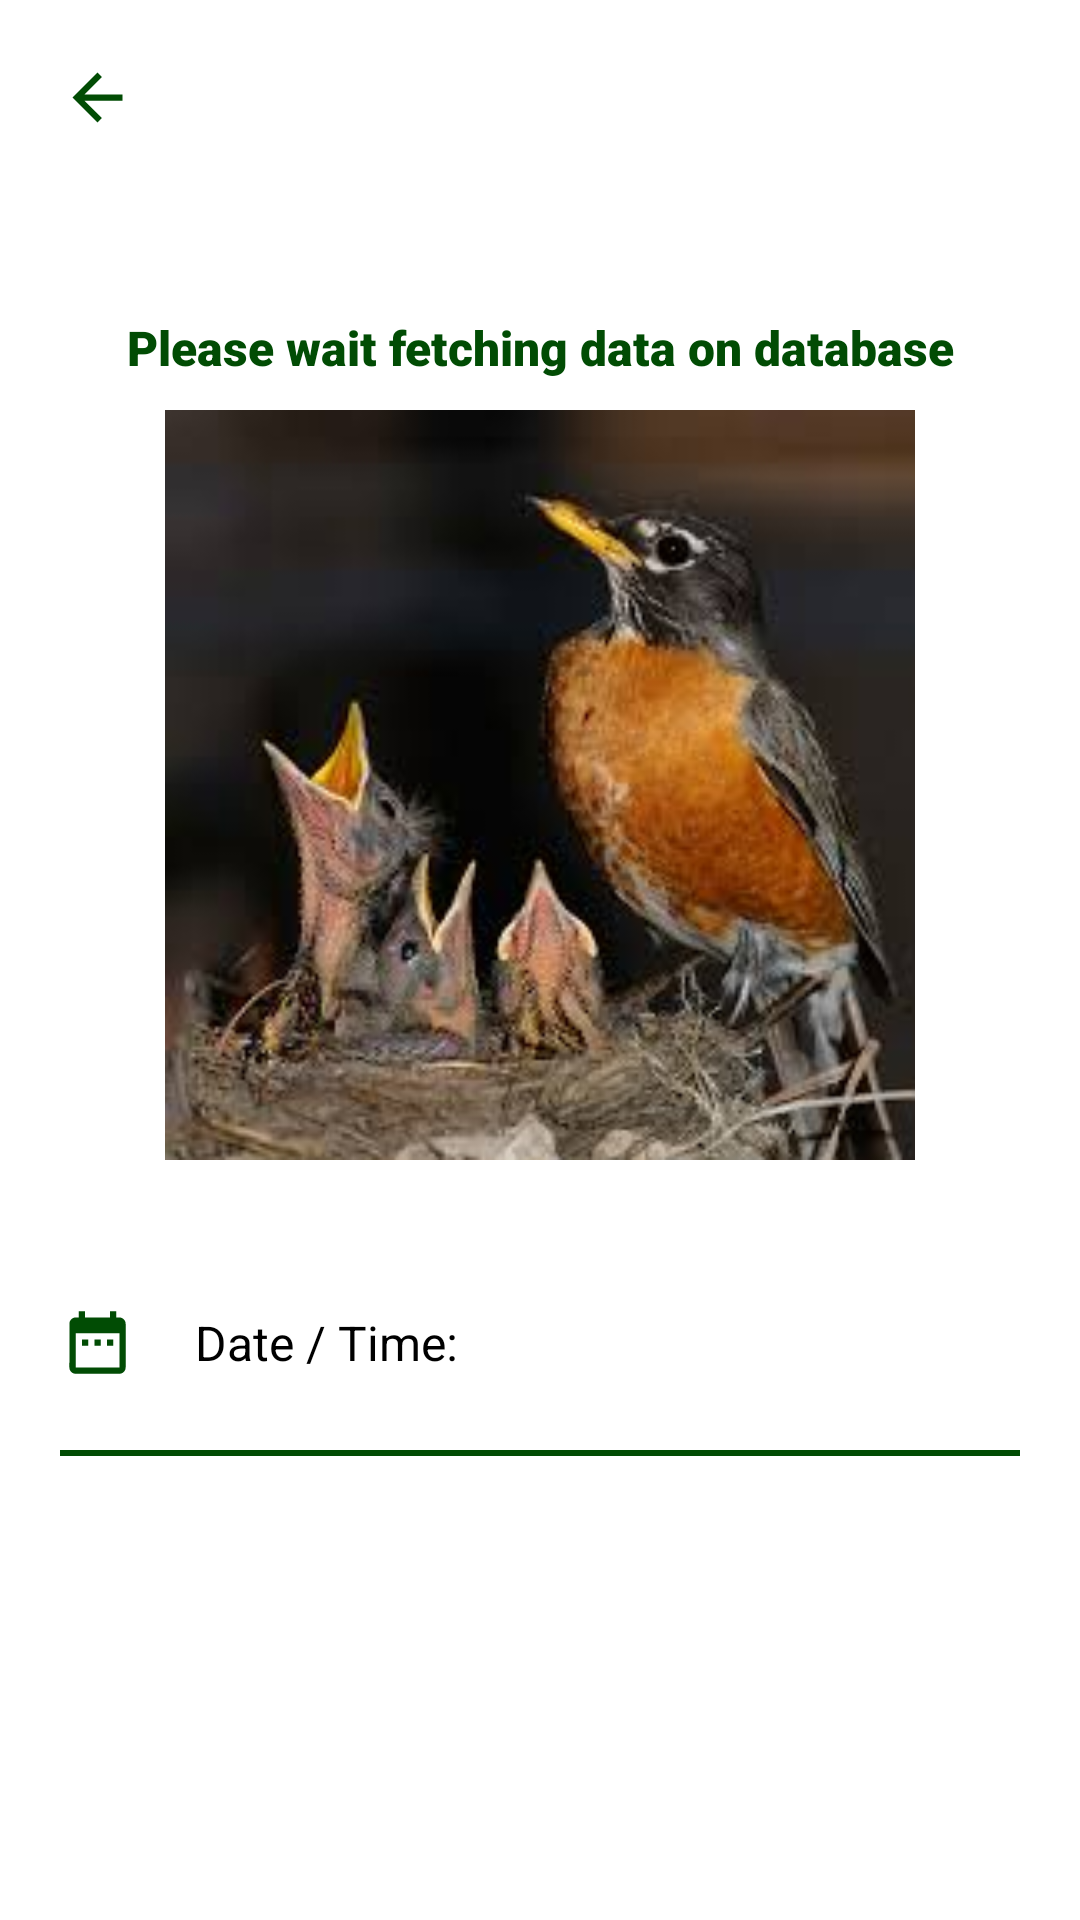

Android layout source for this screen:
<!-- AndroidManifest.xml: application theme Theme.PoultryFarmEnvironment -->
<!-- res/layout/activity_shower.xml -->
<?xml version="1.0" encoding="utf-8"?>
<ScrollView xmlns:android="http://schemas.android.com/apk/res/android"
    xmlns:app="http://schemas.android.com/apk/res-auto"
    xmlns:tools="http://schemas.android.com/tools"
    android:layout_width="match_parent"
    android:layout_height="match_parent"
    tools:context=".ShowerActivity">

    <LinearLayout
        android:layout_width="match_parent"
        android:layout_height="match_parent"
        android:orientation="vertical"
        android:padding="20dp"
        android:gravity="center|top"
        >

        <ImageView
            android:id="@+id/img_back"
            android:layout_width="25dp"
            android:layout_height="25dp"

            android:src="@drawable/ic_back_arrow"
            android:layout_gravity="start"
            />


        <LinearLayout
            android:layout_width="match_parent"
            android:layout_height="wrap_content"
            android:orientation="vertical"
            android:layout_marginTop="40dp"
            android:gravity="center_vertical"
            >

            <TextView
                android:id="@+id/tv_message"
                android:layout_width="match_parent"
                android:layout_height="wrap_content"
                android:layout_marginTop="10dp"
                android:fontFamily="sans-serif-black"
                android:gravity="center"
                android:padding="10dp"
                android:text="Please wait fetching data on database"
                android:textColor="@color/Green"
                android:textSize="16sp"

                />

            <ImageView
                android:id="@+id/bulb_off_image"
                android:layout_width="match_parent"
                android:layout_height="250dp"
                android:src="@drawable/bird_nest"
                android:visibility="visible"
                android:layout_below="@id/tv_message"
                />


            <LinearLayout
                android:layout_width="match_parent"
                android:layout_height="wrap_content"
                android:orientation="horizontal"
                android:layout_marginTop="30dp"
                android:gravity="center|start"
                >

                <ImageView
                    android:layout_width="25dp"
                    android:layout_height="25dp"
                    android:src="@drawable/ic_date"
                    />

                <TextView

                    android:layout_width="wrap_content"
                    android:layout_height="wrap_content"
                    android:textSize="16sp"
                    android:padding="20dp"
                    android:textColor="@color/black"
                    android:text="Date / Time: "
                    />

                <TextView
                    android:id="@+id/tv_temp_dateTime"
                    android:layout_width="wrap_content"
                    android:layout_height="wrap_content"
                    android:textSize="16sp"
                    android:padding="20dp"
                    android:layout_marginLeft="9dp"
                    android:textColor="@color/black"
                    android:text=""
                    />

            </LinearLayout>

            <ImageView
                android:id="@+id/bulb_on_image"
                android:layout_width="match_parent"
                android:layout_height="150dp"
                android:src="@drawable/shower_on"
                android:visibility="gone"
                android:layout_below="@id/tv_message"
                />


            <LinearLayout
                android:id="@+id/layout_one"
                android:layout_width="match_parent"
                android:layout_height="wrap_content"
                android:orientation="horizontal"
                android:gravity="center"
                android:visibility="gone"
                android:layout_below="@id/bulb_on_image"
                >
                <Button
                    android:id="@+id/btn_on"
                    android:layout_width="wrap_content"
                    android:layout_height="wrap_content"
                    android:text="ON"
                    android:backgroundTint="@color/Green"
                    android:layout_marginRight="5dp"

                    />

                <Button
                    android:id="@+id/btn_off"
                    android:layout_width="wrap_content"
                    android:layout_height="wrap_content"
                    android:text="OFF"
                    android:layout_marginLeft="5dp"
                    />
            </LinearLayout>



            <TextView
                android:id="@+id/tv_hum_temp"
                android:layout_width="wrap_content"
                android:layout_height="wrap_content"
                android:text="Result:"
                android:gravity="center"
                android:textSize="18sp"
                android:fontFamily="sans-serif-black"
                android:textColor="#F44336"
                android:layout_marginTop="20dp"
                android:visibility="gone"
                android:layout_below="@id/layout_one"
                />

            <LinearLayout
                android:layout_width="match_parent"
                android:layout_height="2dp"
                android:background="@color/Green"
                android:layout_marginTop="5dp"
                android:layout_below="@+id/tv_hum_temp"/>

        </LinearLayout>

    </LinearLayout>

</ScrollView>
<!-- resources referenced by this layout -->
<resources>
  <color name="Green">#014C04</color>
  <color name="black">#FF000000</color>
  <!-- drawable bird_nest: jpeg bitmap (drawable, 9395 bytes) -->
  <!-- drawable ic_back_arrow (drawable) -->
  <vector android:autoMirrored="true" android:height="24dp"
      android:tint="@color/Green" android:viewportHeight="24"
      android:viewportWidth="24" android:width="24dp" xmlns:android="http://schemas.android.com/apk/res/android">
      <path android:fillColor="@color/Green" android:pathData="M20,11H7.83l5.59,-5.59L12,4l-8,8 8,8 1.41,-1.41L7.83,13H20v-2z"/>
  </vector>
  <!-- drawable ic_date (drawable) -->
  <vector android:height="24dp" android:tint="@color/Green"
      android:viewportHeight="24" android:viewportWidth="24"
      android:width="24dp" xmlns:android="http://schemas.android.com/apk/res/android">
      <path android:fillColor="@android:color/white" android:pathData="M9,11L7,11v2h2v-2zM13,11h-2v2h2v-2zM17,11h-2v2h2v-2zM19,4h-1L18,2h-2v2L8,4L8,2L6,2v2L5,4c-1.11,0 -1.99,0.9 -1.99,2L3,20c0,1.1 0.89,2 2,2h14c1.1,0 2,-0.9 2,-2L21,6c0,-1.1 -0.9,-2 -2,-2zM19,20L5,20L5,9h14v11z"/>
  </vector>
  <!-- drawable shower_on: png bitmap (drawable, 107446 bytes) -->
  <style name="Theme.PoultryFarmEnvironment" parent="Theme.MaterialComponents.DayNight.NoActionBar">
          
          <item name="colorPrimary">@color/purple_500</item>
          <item name="colorPrimaryVariant">@color/purple_700</item>
          <item name="colorOnPrimary">@color/white</item>
          
          <item name="colorSecondary">@color/teal_200</item>
          <item name="colorSecondaryVariant">@color/teal_700</item>
          <item name="colorOnSecondary">@color/black</item>
          
          <item name="android:statusBarColor" tools:targetApi="l">?attr/colorPrimaryVariant</item>
          
      </style>
  <color name="purple_500">#014C04</color>
  <color name="purple_700">#014C04</color>
  <color name="white">#FFFFFFFF</color>
  <color name="teal_200">#FF03DAC5</color>
  <color name="teal_700">#FF018786</color>
</resources>
